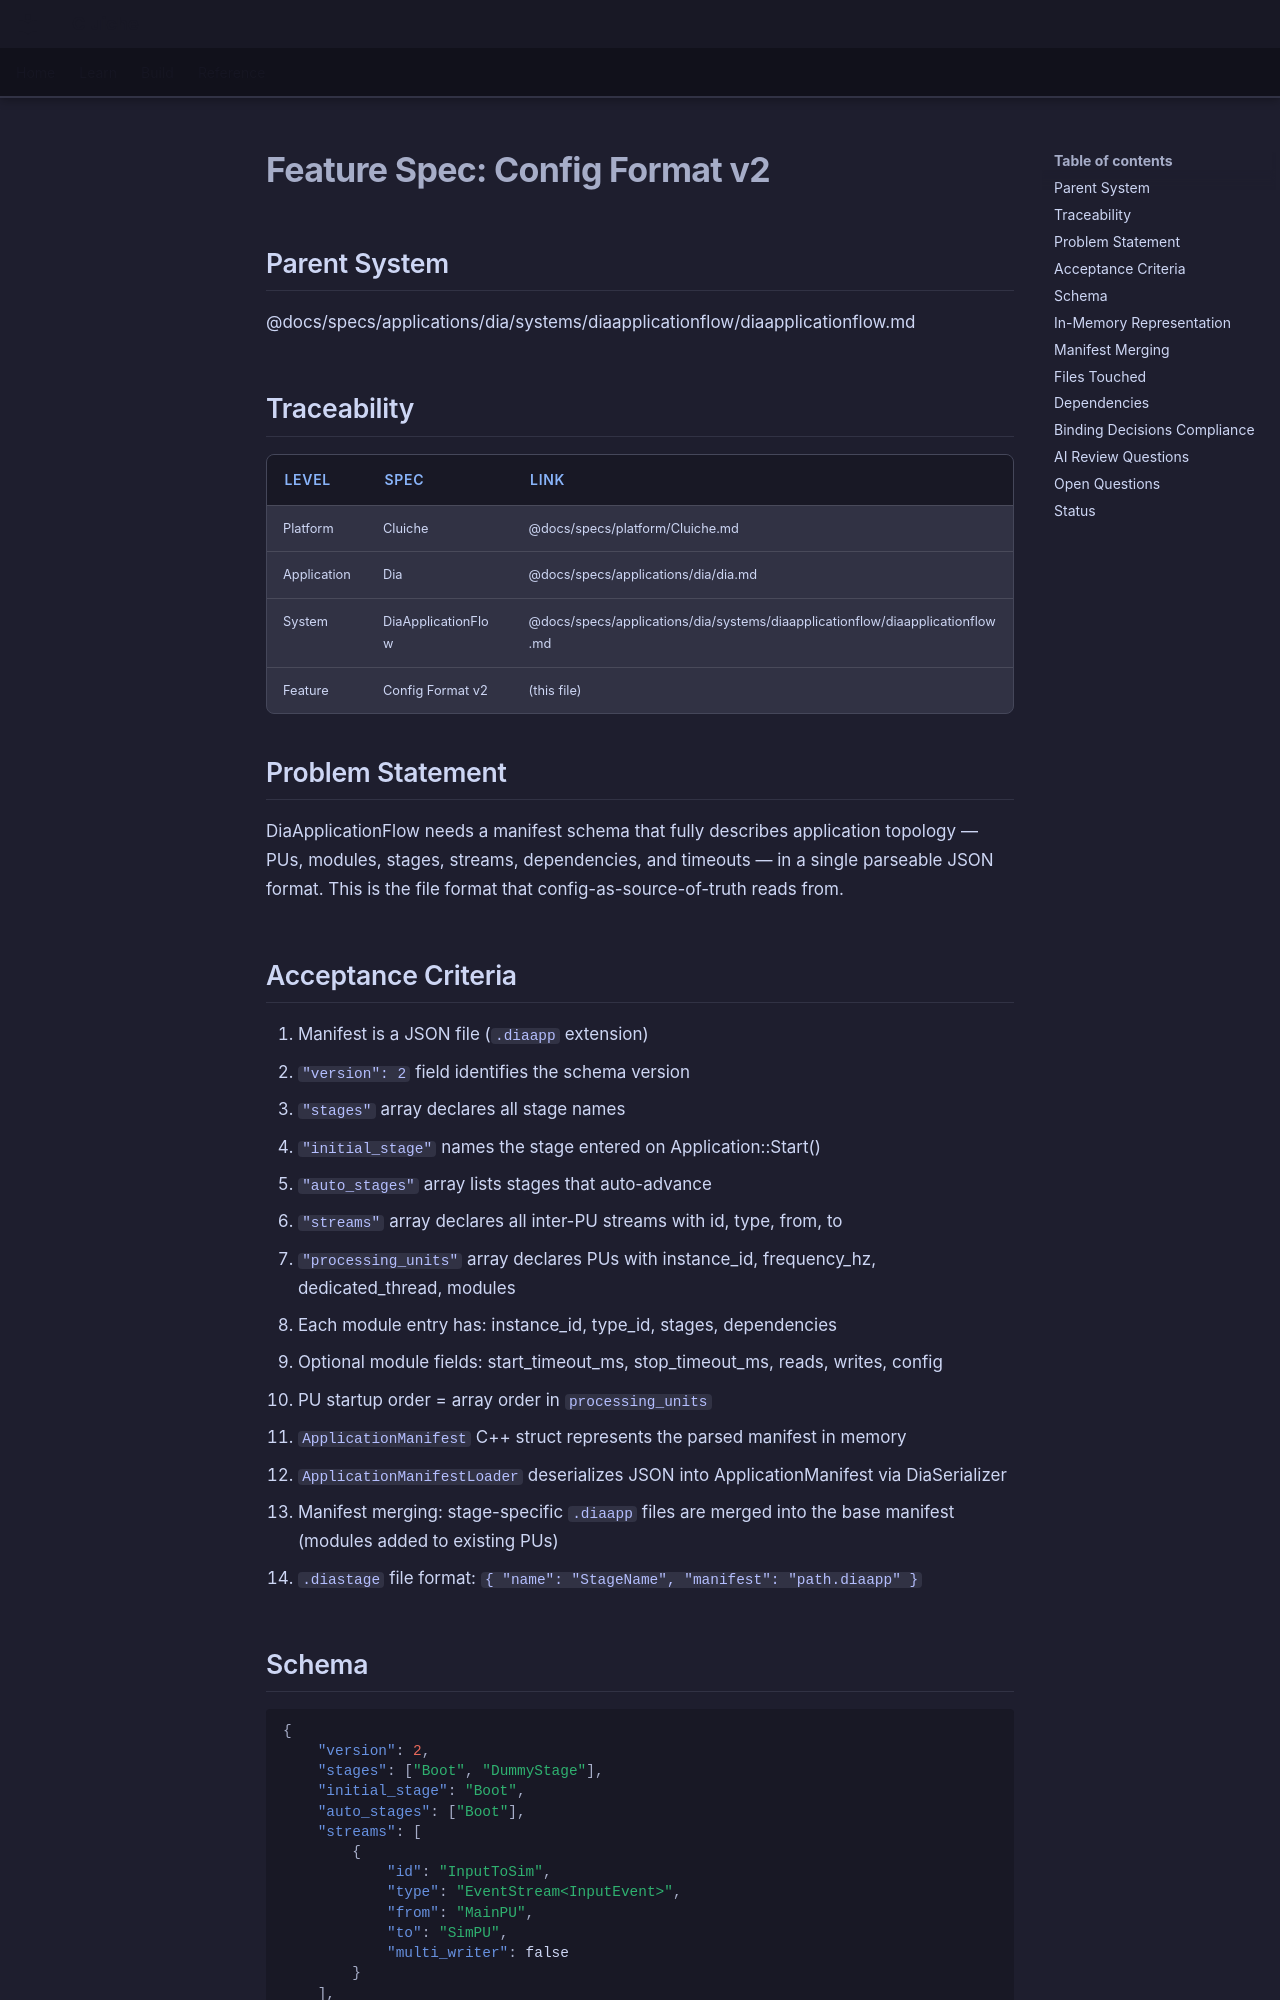

repository: LenihanConor/Cluiche · page: specs/applications/dia/systems/diaapplicationflow/config-format/index.html · generator: mkdocs

# Feature Spec: Config Format v2

## Parent System
@docs/specs/applications/dia/systems/diaapplicationflow/diaapplicationflow.md

## Traceability

| Level | Spec | Link |
|-------|------|------|
| Platform | Cluiche | @docs/specs/platform/Cluiche.md |
| Application | Dia | @docs/specs/applications/dia/dia.md |
| System | DiaApplicationFlow | @docs/specs/applications/dia/systems/diaapplicationflow/diaapplicationflow.md |
| Feature | Config Format v2 | (this file) |

## Problem Statement

DiaApplicationFlow needs a manifest schema that fully describes application topology — PUs, modules, stages, streams, dependencies, and timeouts — in a single parseable JSON format. This is the file format that config-as-source-of-truth reads from.

## Acceptance Criteria

1. Manifest is a JSON file (`.diaapp` extension)
2. `"version": 2` field identifies the schema version
3. `"stages"` array declares all stage names
4. `"initial_stage"` names the stage entered on Application::Start()
5. `"auto_stages"` array lists stages that auto-advance
6. `"streams"` array declares all inter-PU streams with id, type, from, to
7. `"processing_units"` array declares PUs with instance_id, frequency_hz, dedicated_thread, modules
8. Each module entry has: instance_id, type_id, stages, dependencies
9. Optional module fields: start_timeout_ms, stop_timeout_ms, reads, writes, config
10. PU startup order = array order in `processing_units`
11. `ApplicationManifest` C++ struct represents the parsed manifest in memory
12. `ApplicationManifestLoader` deserializes JSON into ApplicationManifest via DiaSerializer
13. Manifest merging: stage-specific `.diaapp` files are merged into the base manifest (modules added to existing PUs)
14. `.diastage` file format: `{ "name": "StageName", "manifest": "path.diaapp" }`
